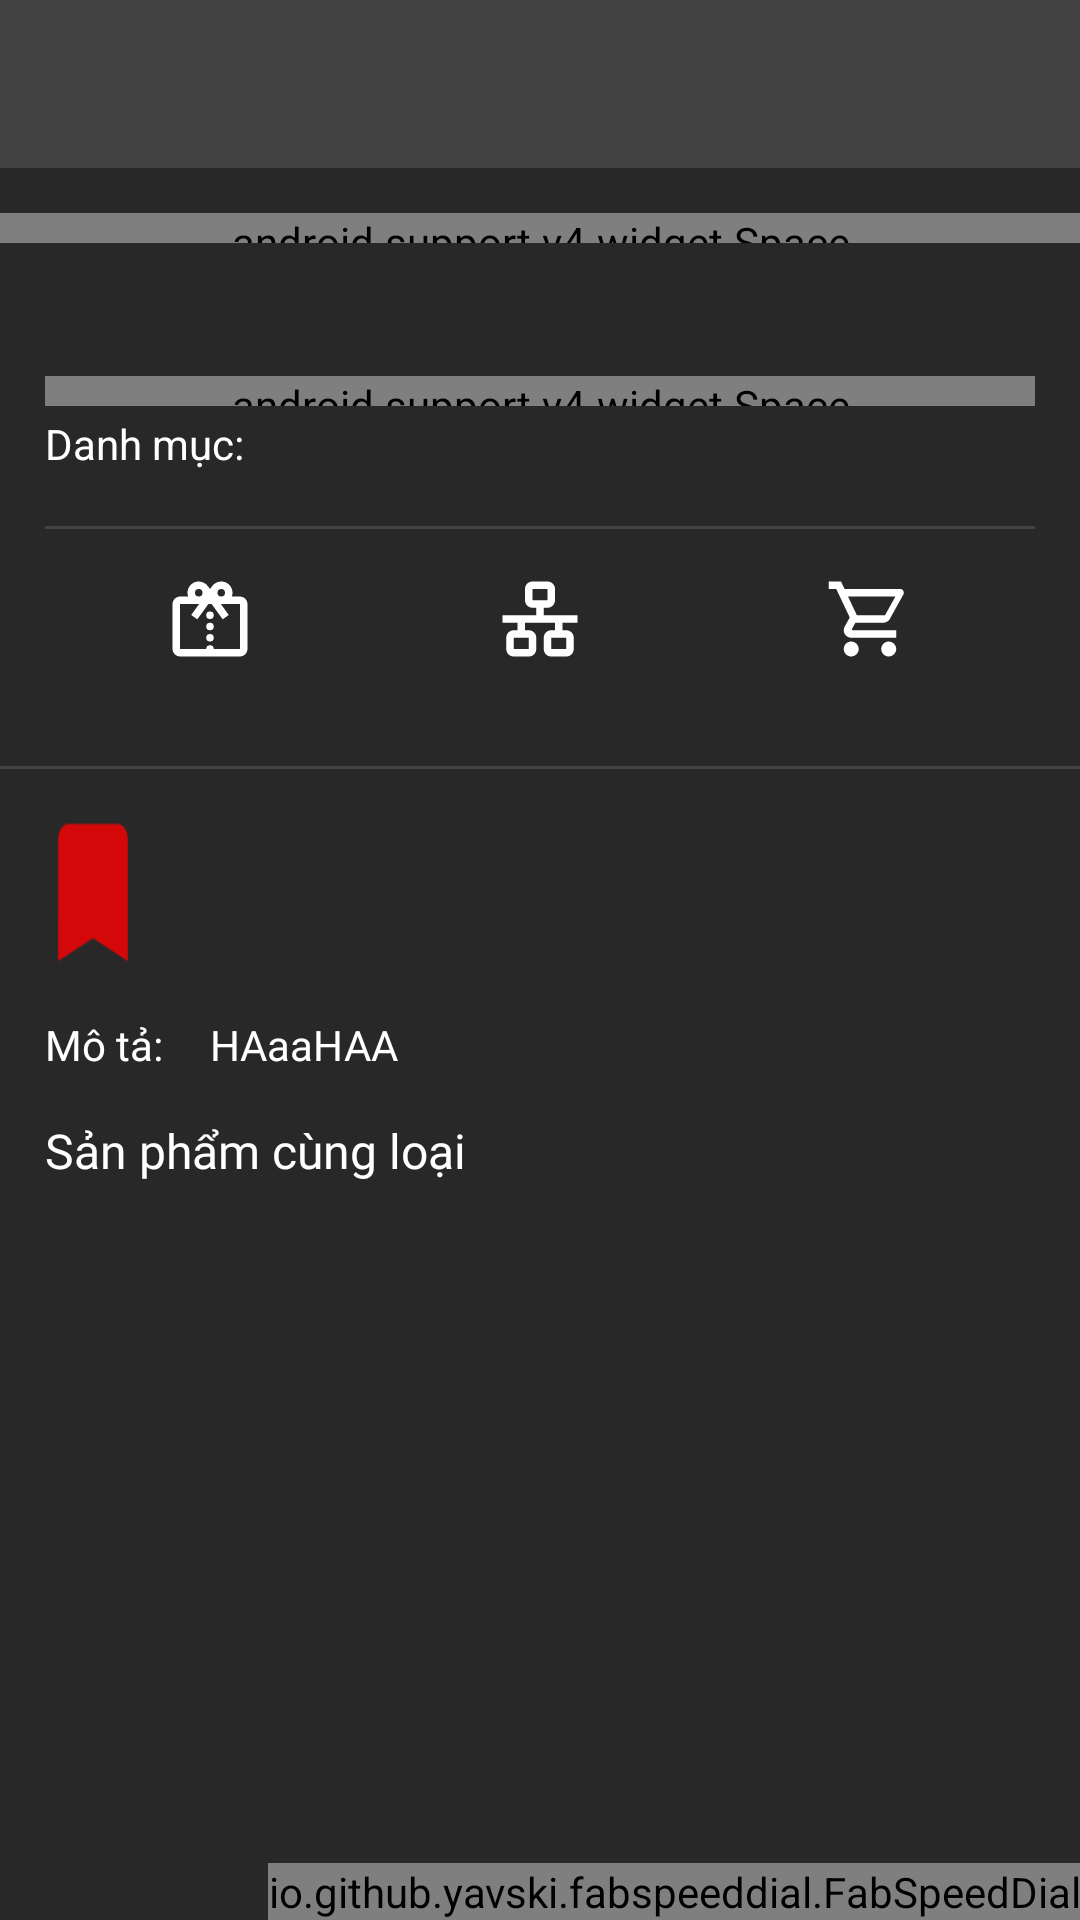

Produce the Android XML layout that renders to this screen, including the resource entries it uses.
<!-- AndroidManifest.xml: application theme AppTheme -->
<!-- res/layout/fragment_product_detail.xml -->
<android.support.design.widget.CoordinatorLayout xmlns:android="http://schemas.android.com/apk/res/android"
    xmlns:app="http://schemas.android.com/apk/res-auto"
    xmlns:tools="http://schemas.android.com/tools"
    android:layout_width="match_parent"
    android:layout_height="match_parent"
    android:background="@color/colorPrimaryDark"
    tools:context="com.it.sonh.affiliate.Fragment.ProductDetailFragment">

    
    <android.support.v7.widget.Toolbar
        android:id="@+id/toolbarProductDetail"
        android:layout_width="match_parent"
        android:layout_height="wrap_content"
        android:background="?attr/colorPrimary"
        android:minHeight="?attr/actionBarSize"
        android:theme="@style/ThemeOverlay.AppCompat.Dark.ActionBar"
        app:elevation="0dp"
        app:layout_scrollFlags="scroll|enterAlways"
        app:popupTheme="@style/ThemeOverlay.AppCompat.Light">
    </android.support.v7.widget.Toolbar>

    <android.support.v4.widget.NestedScrollView
        android:layout_marginTop="?attr/actionBarSize"
        android:id="@+id/nesScrollPrdDetail"
        android:layout_width="match_parent"
        android:layout_height="match_parent"
        android:overScrollMode="never"
        android:scrollbars="none">

        <LinearLayout
            android:layout_width="match_parent"
            android:layout_height="wrap_content"
            android:orientation="vertical"
            tools:layout_editor_absoluteY="0dp">

            <ImageView
                android:id="@+id/productCoverImage"
                android:layout_width="match_parent"
                android:layout_height="wrap_content"
                android:layout_marginTop="15dp" />

            <android.support.v4.widget.Space
                android:layout_width="match_parent"
                android:layout_height="10dp" />

            <LinearLayout
                android:layout_width="match_parent"
                android:layout_height="match_parent"
                android:orientation="vertical"
                android:padding="15dp">

                <TextView
                    android:textColor="@color/colorWhite"
                    android:id="@+id/titleProduct"
                    android:layout_width="match_parent"
                    android:layout_height="wrap_content"
                    android:fontFamily="@font/regular"
                    android:textAppearance="@style/Base.TextAppearance.AppCompat.Large" />

                <android.support.v4.widget.Space
                    android:layout_width="match_parent"
                    android:layout_height="10dp" />

                <LinearLayout
                    android:layout_width="match_parent"
                    android:layout_height="wrap_content"
                    android:orientation="horizontal">

                    <TextView
                        android:textColor="@color/colorWhite"
                        android:layout_width="wrap_content"
                        android:layout_height="wrap_content"
                        android:layout_marginRight="10dp"
                        android:text="Danh mục: " />

                    <TextView
                        android:padding="3dp"
                        android:background="@drawable/ripple_list_item"
                        android:id="@+id/productCategory"
                        android:layout_width="wrap_content"
                        android:layout_height="wrap_content"
                        android:textColor="@color/colorAccent" />
                </LinearLayout>
                <LinearLayout
                    android:layout_marginTop="15dp"
                    android:layout_marginBottom="15dp"
                    android:layout_width="match_parent"
                    android:background="@color/colorPrimary"
                    android:layout_height="1dp"/>
               <LinearLayout
                   android:orientation="horizontal"
                   android:layout_width="match_parent"
                   android:layout_height="wrap_content">
                   <LinearLayout
                       android:gravity="center"
                       android:layout_weight="1"
                       android:layout_width="match_parent"
                       android:layout_height="wrap_content"
                       android:orientation="vertical">

                       <ImageView
                           android:layout_width="wrap_content"
                           android:layout_height="wrap_content"
                           android:src="@drawable/paper_cut_vertical" />

                       <TextView
                           android:textColor="@color/colorWhite"
                           android:id="@+id/productCommission"
                           android:layout_width="wrap_content"
                           android:layout_height="wrap_content"
                           android:layout_weight="1" />
                   </LinearLayout>
                   <LinearLayout
                       android:gravity="center"
                       android:layout_weight="1"
                       android:layout_width="match_parent"
                       android:layout_height="wrap_content"
                       android:orientation="vertical">

                       <ImageView
                           android:layout_width="wrap_content"
                           android:layout_height="wrap_content"
                           android:src="@drawable/ian" />

                       <TextView
                           android:textColor="@color/colorWhite"
                           android:id="@+id/productLink"
                           android:layout_width="wrap_content"
                           android:layout_height="wrap_content" />
                   </LinearLayout>

                   <LinearLayout
                       android:gravity="center"
                       android:layout_weight="1"
                       android:layout_width="match_parent"
                       android:layout_height="wrap_content"
                       android:orientation="vertical">

                       <ImageView
                           android:layout_width="wrap_content"
                           android:layout_height="wrap_content"
                           android:src="@drawable/cart_outline" />

                       <TextView
                           android:textColor="@color/colorWhite"
                           android:id="@+id/productSeller"
                           android:layout_width="wrap_content"
                           android:layout_height="wrap_content"
                           android:layout_weight="1" />
                   </LinearLayout>
               </LinearLayout>
            </LinearLayout>

            <LinearLayout
                android:layout_width="match_parent"
                android:layout_height="1dp"
                android:background="@color/colorPrimary" />

            <LinearLayout
                android:layout_width="match_parent"
                android:layout_height="wrap_content"
                android:padding="15dp">

                <TextView
                    android:id="@+id/productDiscount"
                    android:layout_width="wrap_content"
                    android:layout_height="wrap_content"
                    android:layout_gravity="center"
                    android:layout_marginRight="25dp"
                    android:background="@drawable/ic_flag_sale"
                    android:gravity="center"
                    android:paddingBottom="15dp"
                    android:paddingLeft="10dp"
                    android:paddingRight="10dp"
                    android:paddingTop="15dp"
                    android:textColor="@color/colorWhite" />

                <LinearLayout
                    android:layout_width="wrap_content"
                    android:layout_height="wrap_content"
                    android:gravity="top"
                    android:orientation="vertical">

                    <TextView
                        android:id="@+id/productAfterDis"
                        android:layout_width="wrap_content"
                        android:layout_height="wrap_content"
                        android:fontFamily="@font/regular"
                        android:textColor="#cc0000"
                        android:textSize="20dp" />

                    <TextView
                        android:id="@+id/productPrice"
                        android:layout_width="wrap_content"
                        android:layout_height="wrap_content"
                        android:layout_marginTop="5dp"
                        android:fontFamily="@font/regular"
                        android:textColor="@color/cardview_dark_background"
                        android:textSize="15dp" />
                </LinearLayout>
            </LinearLayout>

            <LinearLayout
                android:layout_width="match_parent"
                android:layout_height="wrap_content"
                android:orientation="horizontal"
                android:paddingLeft="15dp"
                android:paddingRight="15dp">

                <TextView
                    android:textColor="@color/colorWhite"
                    android:layout_width="match_parent"
                    android:layout_height="wrap_content"
                    android:layout_weight="5"
                    android:fontFamily="@font/bold"
                    android:text="Mô tả: " />

                <TextView
                    android:textColor="@color/colorWhite"
                    android:id="@+id/txtProductDesc"
                    android:layout_width="match_parent"
                    android:layout_height="wrap_content"
                    android:layout_weight="1"
                    android:fontFamily="@font/regular"
                    android:text="HAaaHAA" />
            </LinearLayout>

            <LinearLayout
                android:layout_width="match_parent"
                android:layout_height="wrap_content"
                android:orientation="vertical"
                android:padding="15dp">

                <TextView
                    android:textSize="16dp"
                    android:textColor="@color/colorWhite"
                    android:layout_width="match_parent"
                    android:layout_height="wrap_content"
                    android:layout_marginBottom="15dp"
                    android:fontFamily="@font/bold"
                    android:text="Sản phẩm cùng loại" />

                <android.support.v7.widget.RecyclerView
                    android:id="@+id/listProductCategory"
                    android:layout_width="match_parent"
                    android:layout_height="wrap_content"></android.support.v7.widget.RecyclerView>
            </LinearLayout>
        </LinearLayout>
    </android.support.v4.widget.NestedScrollView>
    <io.github.yavski.fabspeeddial.FabSpeedDial
        app:miniFabTitleBackgroundTint="@color/colorAccent"
        app:touchGuard="true"
        android:id="@+id/fabProductMenu"
        android:layout_width="wrap_content"
        android:layout_height="wrap_content"
        android:layout_gravity="bottom|end"
        app:fabGravity="bottom_end"
        app:fabMenu="@menu/fab_menu"
        app:miniFabBackgroundTint="@color/colorAccent"
        app:miniFabDrawableTint="@color/colorWhite"
        app:miniFabTitleTextColor="@color/colorWhite" />
</android.support.design.widget.CoordinatorLayout>
<!-- resources referenced by this layout -->
<resources>
  <color name="colorAccent">#EA9715</color>
  <color name="colorPrimary">#424242</color>
  <color name="colorPrimaryDark">#282828</color>
  <color name="colorWhite">#ffffff</color>
  <!-- drawable cart_outline (drawable) -->
  <vector xmlns:android="http://schemas.android.com/apk/res/android"
      android:height="30dp"
      android:width="30dp"
      android:viewportWidth="24"
      android:viewportHeight="24">
      <path android:fillColor="#fff" android:pathData="M17,18A2,2 0 0,1 19,20A2,2 0 0,1 17,22C15.89,22 15,21.1 15,20C15,18.89 15.89,18 17,18M1,2H4.27L5.21,4H20A1,1 0 0,1 21,5C21,5.17 20.95,5.34 20.88,5.5L17.3,11.97C16.96,12.58 16.3,13 15.55,13H8.1L7.2,14.63L7.17,14.75A0.25,0.25 0 0,0 7.42,15H19V17H7C5.89,17 5,16.1 5,15C5,14.65 5.09,14.32 5.24,14.04L6.6,11.59L3,4H1V2M7,18A2,2 0 0,1 9,20A2,2 0 0,1 7,22C5.89,22 5,21.1 5,20C5,18.89 5.89,18 7,18M16,11L18.78,6H6.14L8.5,11H16Z" />
  </vector>
  <!-- drawable ian (drawable) -->
  <vector xmlns:android="http://schemas.android.com/apk/res/android"
      android:height="30dp"
      android:width="30dp"
      android:viewportWidth="24"
      android:viewportHeight="24">
      <path android:fillColor="#fff" android:pathData="M10,2C8.89,2 8,2.89 8,4V7C8,8.11 8.89,9 10,9H11V11H2V13H6V15H5C3.89,15 3,15.89 3,17V20C3,21.11 3.89,22 5,22H9C10.11,22 11,21.11 11,20V17C11,15.89 10.11,15 9,15H8V13H16V15H15C13.89,15 13,15.89 13,17V20C13,21.11 13.89,22 15,22H19C20.11,22 21,21.11 21,20V17C21,15.89 20.11,15 19,15H18V13H22V11H13V9H14C15.11,9 16,8.11 16,7V4C16,2.89 15.11,2 14,2H10M10,4H14V7H10V4M5,17H9V20H5V17M15,17H19V20H15V17Z" />
  </vector>
  <!-- drawable ic_flag_sale: png bitmap (drawable-hdpi, 328 bytes) -->
  <!-- drawable paper_cut_vertical (drawable) -->
  <vector xmlns:android="http://schemas.android.com/apk/res/android"
      android:height="30dp"
      android:width="30dp"
      android:viewportWidth="24"
      android:viewportHeight="24">
      <path android:fillColor="#fff" android:pathData="M11.43,3.23L12,4L12.57,3.23V3.24C13.12,2.5 14,2 15,2A3,3 0 0,1 18,5C18,5.35 17.94,5.69 17.83,6H20A2,2 0 0,1 22,8V20A2,2 0 0,1 20,22H4A2,2 0 0,1 2,20V8A2,2 0 0,1 4,6H6.17C6.06,5.69 6,5.35 6,5A3,3 0 0,1 9,2C10,2 10.88,2.5 11.43,3.24V3.23M4,8V20H11A1,1 0 0,1 12,19A1,1 0 0,1 13,20H20V8H15L14.9,8L17,10.92L15.4,12.1L12.42,8H11.58L8.6,12.1L7,10.92L9.1,8H9L4,8M9,4A1,1 0 0,0 8,5A1,1 0 0,0 9,6A1,1 0 0,0 10,5A1,1 0 0,0 9,4M15,4A1,1 0 0,0 14,5A1,1 0 0,0 15,6A1,1 0 0,0 16,5A1,1 0 0,0 15,4M12,16A1,1 0 0,1 13,17A1,1 0 0,1 12,18A1,1 0 0,1 11,17A1,1 0 0,1 12,16M12,13A1,1 0 0,1 13,14A1,1 0 0,1 12,15A1,1 0 0,1 11,14A1,1 0 0,1 12,13M12,10A1,1 0 0,1 13,11A1,1 0 0,1 12,12A1,1 0 0,1 11,11A1,1 0 0,1 12,10Z" />
  </vector>
  <!-- drawable ripple_list_item (drawable-v21) -->
  <?xml version="1.0" encoding="utf-8"?>
  <ripple
      xmlns:android="http://schemas.android.com/apk/res/android"
   android:color="#dedede">
      <item android:id="@android:id/mask"
          android:drawable="@android:color/white" />
  </ripple>
  <style name="AppTheme" parent="Theme.AppCompat.Light.NoActionBar">
          
          <item name="colorPrimary">@color/colorPrimary</item>
          <item name="colorPrimaryDark">@color/colorPrimaryDark</item>
          <item name="colorAccent">@color/colorAccent</item>
      </style>
</resources>
